Labelled photos from "image_classifier", an image-classification folder in dokkev/Whisker-Based-Tactile-Sensing-and-Shape-Classification. The possible labels are: baseball, concave shape, convex shape, tennis ball.

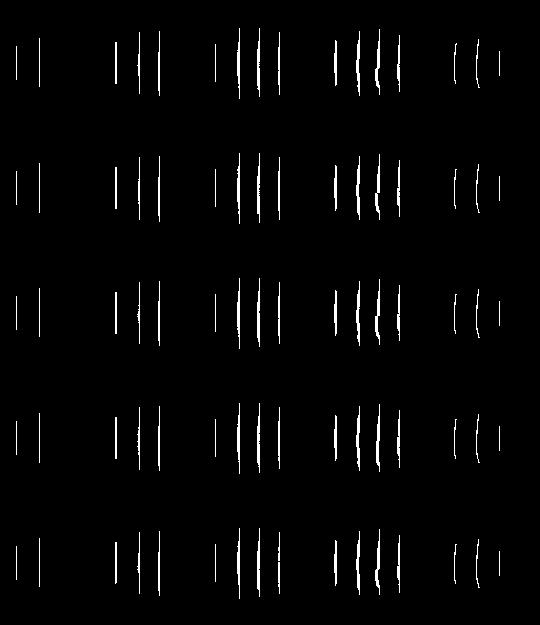
Label: convex shape

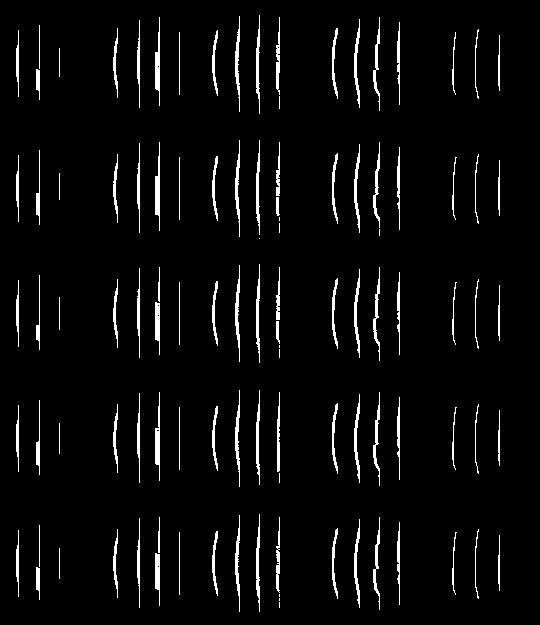
Label: convex shape

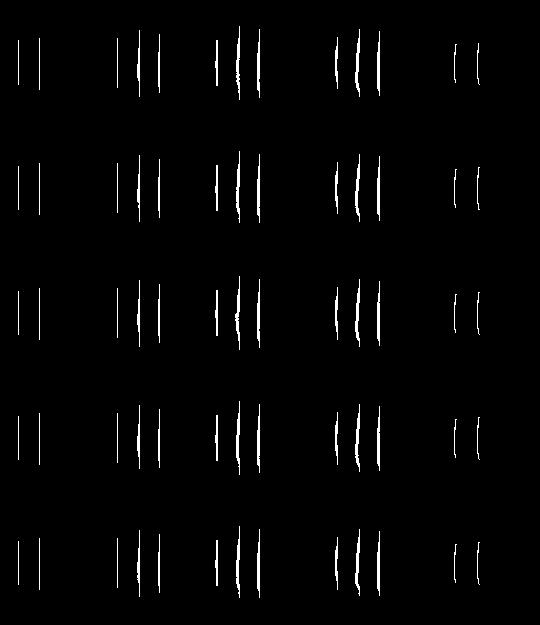
Label: convex shape

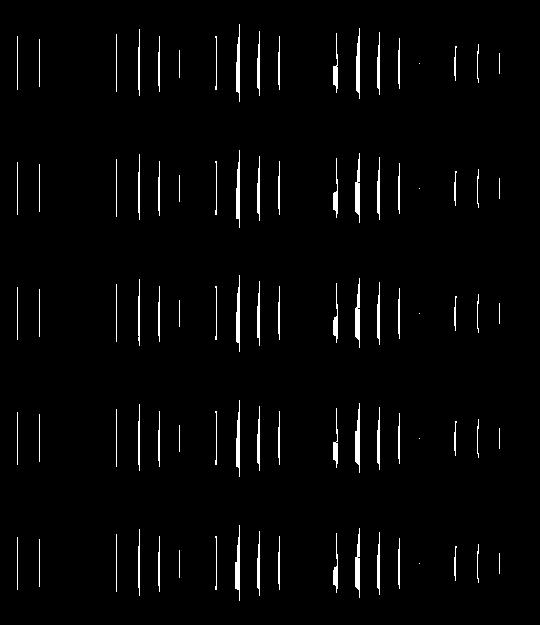
Label: concave shape

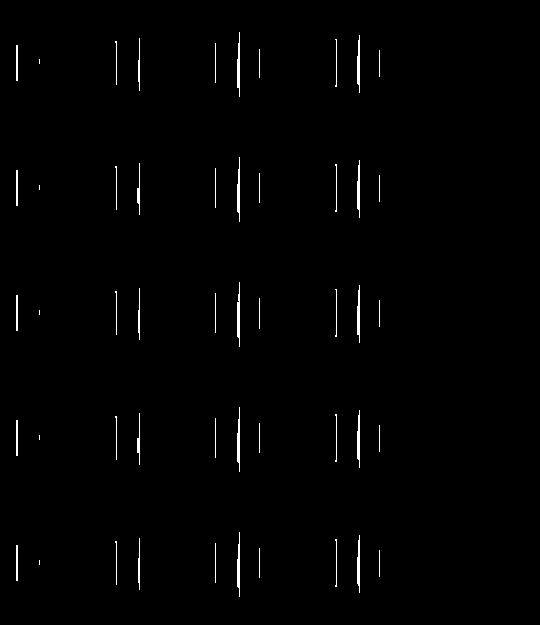
Label: concave shape

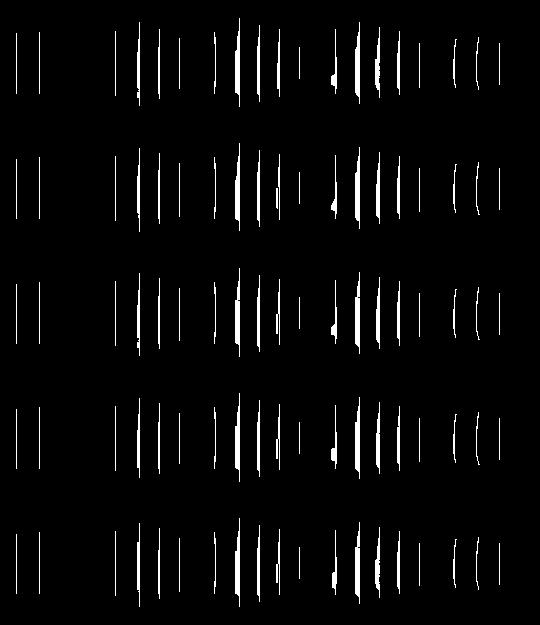
Label: concave shape
